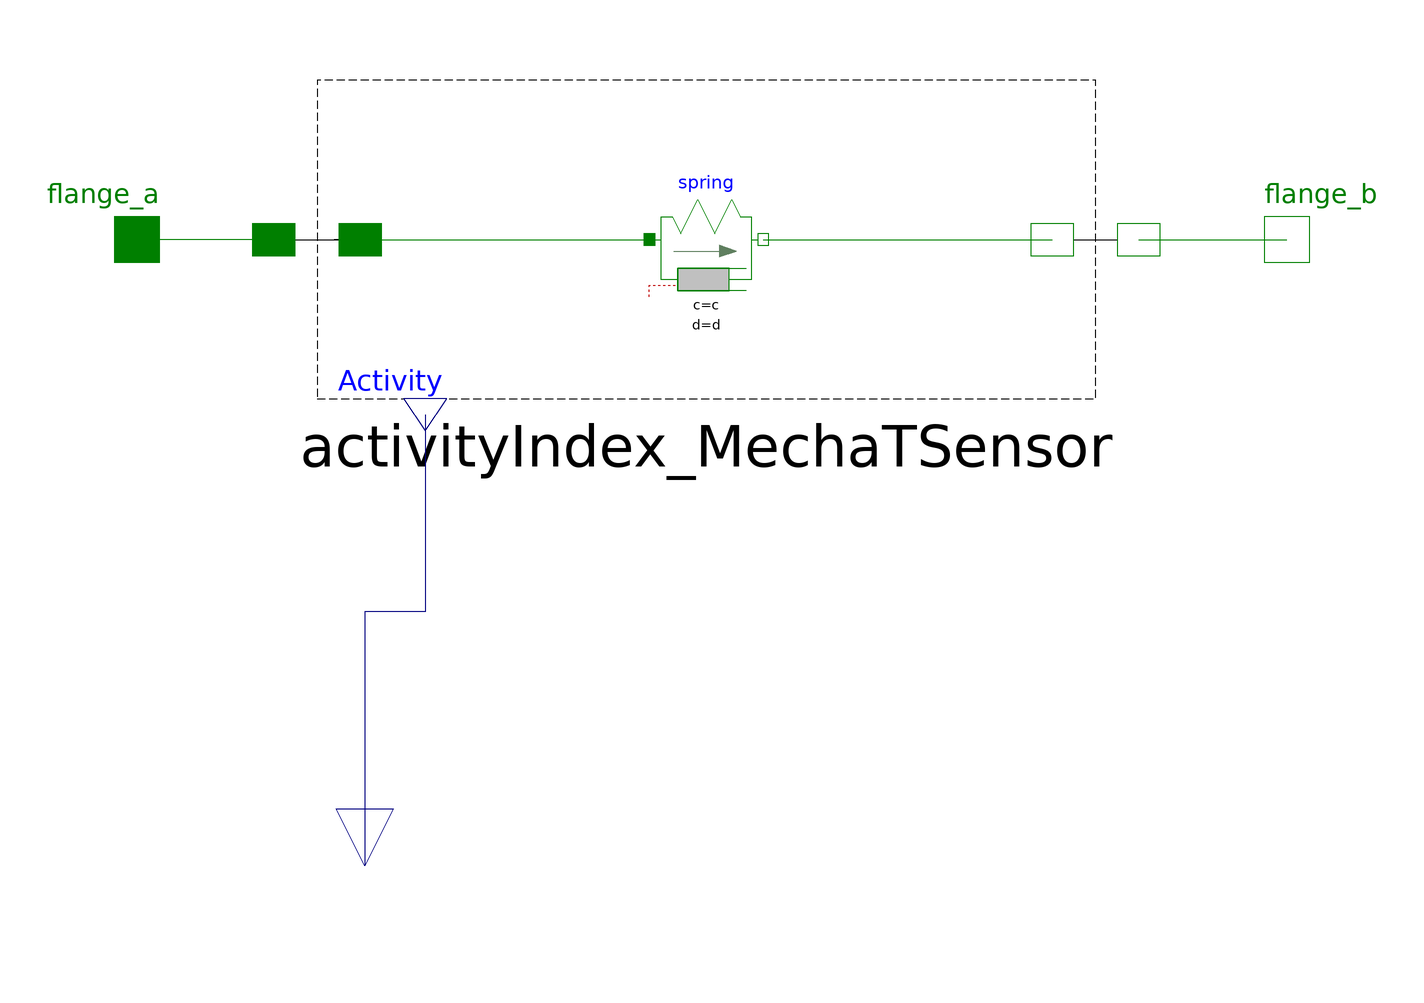

The Modelica model whose source follows is shown above as a component diagram (icons at their Placement, wires along their Line points).

model SpringDamper_AI
            "Linear 1D translational spring with activity index"
            parameter Modelica.SIunits.TranslationalSpringConstant c(final min=0, start=1)
              "Spring constant ";
            parameter Modelica.SIunits.Distance s_rel0=0
              "Unstretched spring length";
            parameter Modelica.SIunits.TranslationalDampingConstant d(final min=0, start = 1)
              "Damping constant";

            Sensors.ActivityIndex_MechaTSensor activityIndex_MechaTSensor(Rigid=
                  false)
              annotation (Placement(transformation(extent={{-76,-28},{76,28}})));
            Modelica.Mechanics.Translational.Interfaces.Flange_a flange_a
              annotation (Placement(transformation(extent={{-110,-10},{-90,10}})));
            Modelica.Mechanics.Translational.Interfaces.Flange_b flange_b
              annotation (Placement(transformation(extent={{92,-10},{112,10}})));
            Modelica.Mechanics.Translational.Components.SpringDamper spring(c=c, s_rel0=
                  s_rel0,
              d=d)
              annotation (Placement(transformation(extent={{-10,-10},{10,10}})));
            Modelica.Blocks.Interfaces.RealOutput activity "Activity Index" annotation (
                Placement(transformation(
                  extent={{-10,-10},{10,10}},
                  rotation=270,
                  origin={-60,-110}), iconTransformation(
                  extent={{-10,-10},{10,10}},
                  rotation=270,
                  origin={0,-90})));
          equation
            connect(activityIndex_MechaTSensor.flange_a1, flange_a) annotation (Line(
                points={{-76,3.55271e-015},{-88,3.55271e-015},{-88,0},{-100,0}},
                color={0,127,0},
                smooth=Smooth.None));
            connect(activityIndex_MechaTSensor.flange_b2, flange_b) annotation (Line(
                points={{76,3.55271e-015},{89,3.55271e-015},{89,0},{102,0}},
                color={0,127,0},
                smooth=Smooth.None));
            connect(activityIndex_MechaTSensor.flange_a2, spring.flange_a) annotation (
                Line(
                points={{-60.8,3.55271e-015},{-35.4,3.55271e-015},{-35.4,0},{-10,0}},
                color={0,127,0},
                smooth=Smooth.None));
            connect(spring.flange_b, activityIndex_MechaTSensor.flange_b1) annotation (
                Line(
                points={{10,0},{35.4,0},{35.4,3.55271e-015},{60.8,3.55271e-015}},
                color={0,127,0},
                smooth=Smooth.None));
            connect(activityIndex_MechaTSensor.activity, activity) annotation (Line(
                points={{-49.4,-30.8},{-49.4,-65.4},{-60,-65.4},{-60,-110}},
                color={0,0,127},
                smooth=Smooth.None));
            annotation (Diagram(coordinateSystem(preserveAspectRatio=false, extent={{-100,
                      -100},{100,100}}), graphics), Icon(coordinateSystem(
                    preserveAspectRatio=false, extent={{-100,-100},{100,100}}), graphics={
                  Line(points={{-90,0},{-80,0}}, color={0,0,0}),
                  Line(points={{-80,60},{-80,-40}}, color={0,0,0}),
                  Line(points={{-80,-40},{-60,-40},{-45,-70},{-15,-10},{15,-70},{45,
                        -10},{60,-40},{80,-40}},
                                         color={0,0,0}),
                  Line(points={{-80,60},{-52,60}},   color={0,0,0}),
                  Line(points={{-40,60},{80,60}},   color={0,0,0}),
                  Line(points={{26,39},{68,39}},   color={0,0,0}),
                  Rectangle(
                    extent={{-52,81},{38,39}},
                    lineColor={0,0,0},
                    fillColor={192,192,192},
                    fillPattern=FillPattern.Solid),
                  Line(points={{-51,81},{69,81}},   color={0,0,0}),
                  Line(points={{80,0},{90,0}}, color={0,0,0}),
                  Line(points={{80,60},{80,-40}}, color={0,0,0}),
                                                    Text(
                    extent={{-86,-56},{82,-78}},
                    lineColor={0,0,255},
                    textString="Activity")}));
          end SpringDamper_AI;